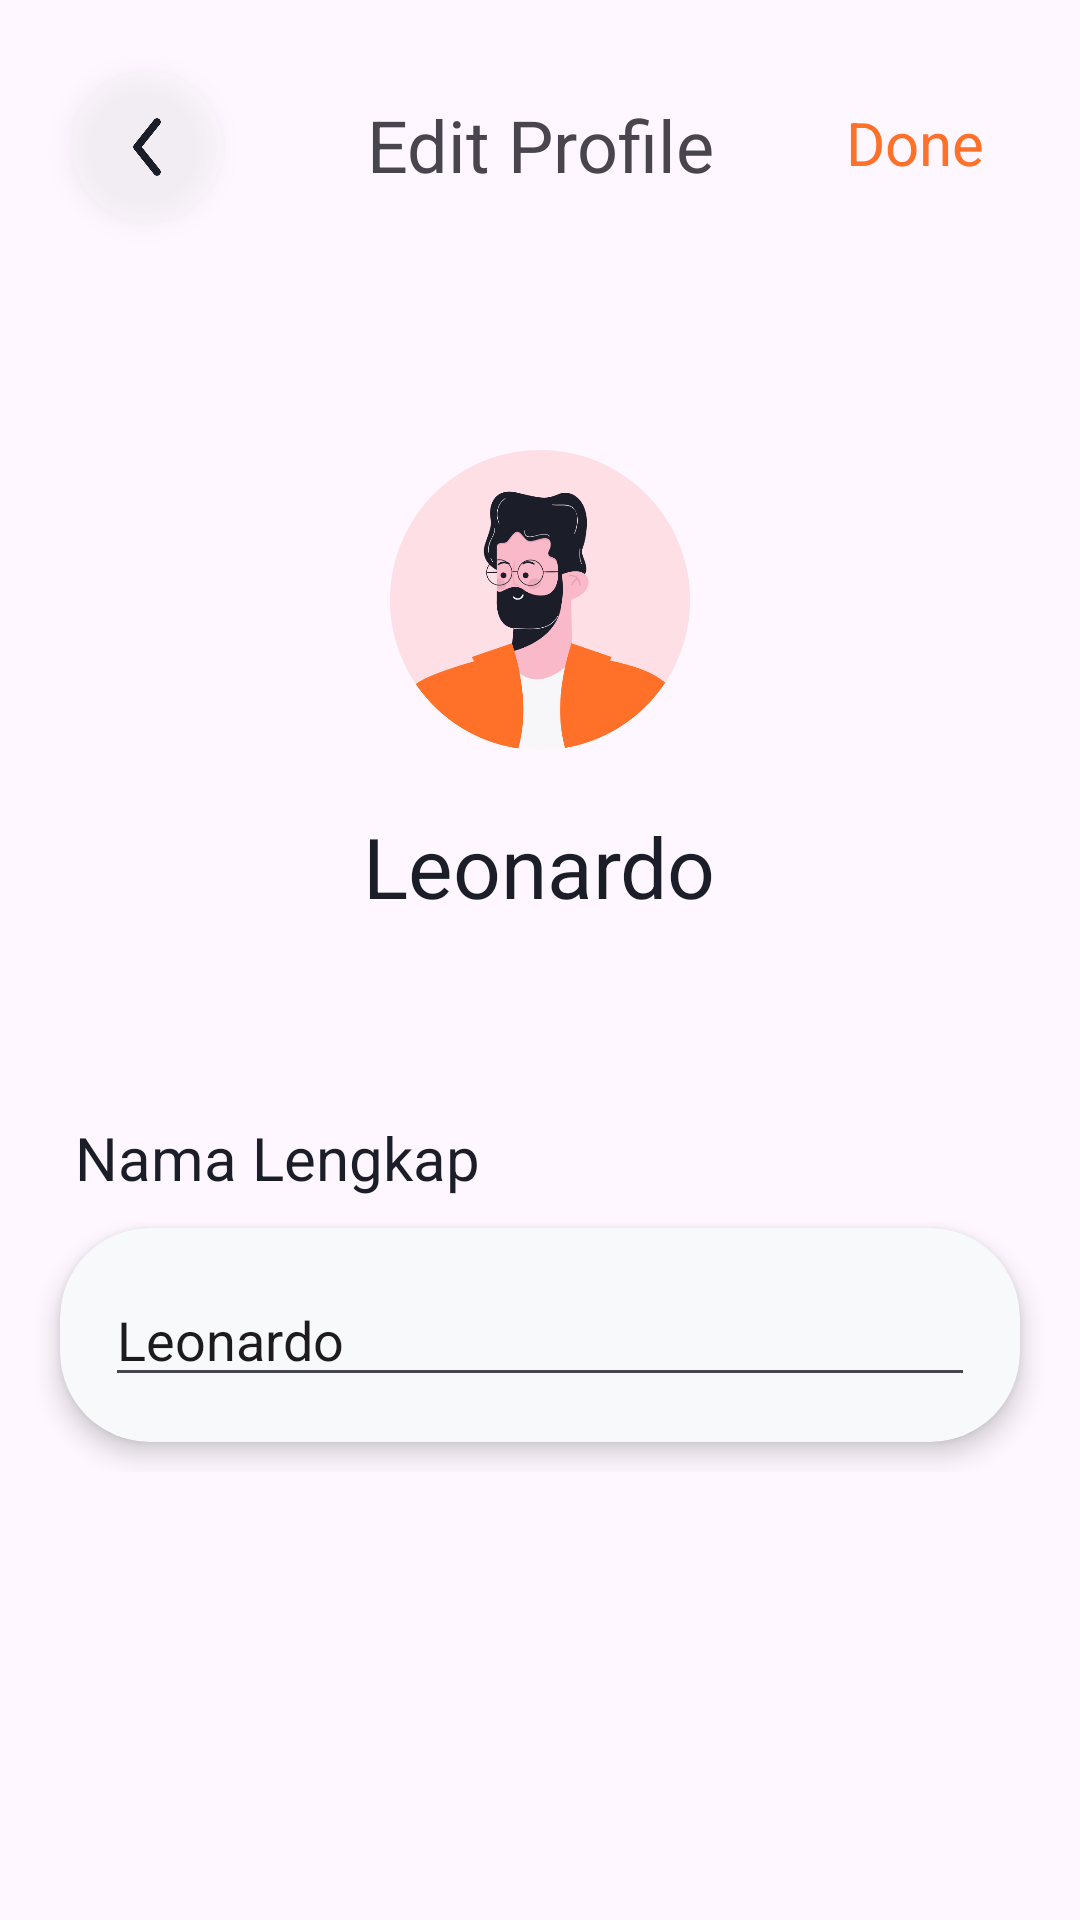

This screen was rendered from an Android layout file. Write that file and the resources it references.
<!-- AndroidManifest.xml: application theme Theme.EasyTravel -->
<!-- res/layout/activity_edit_profile.xml -->
<?xml version="1.0" encoding="utf-8"?>
<androidx.constraintlayout.widget.ConstraintLayout xmlns:android="http://schemas.android.com/apk/res/android"
    xmlns:app="http://schemas.android.com/apk/res-auto"
    xmlns:tools="http://schemas.android.com/tools"
    android:id="@+id/main"
    android:layout_width="match_parent"
    android:layout_height="match_parent"
    tools:context=".EditProfileActivity">

    <ImageButton
        android:id="@+id/backButton"
        android:layout_width="50dp"
        android:layout_height="50dp"
        android:layout_marginStart="24dp"
        android:layout_marginTop="24dp"
        android:background="@drawable/shape"
        android:backgroundTint="#F7F7F9"
        android:elevation="5dp"
        android:padding="5dp"
        android:scaleType="fitCenter"
        android:src="@drawable/arrow"
        app:layout_constraintStart_toStartOf="parent"
        app:layout_constraintTop_toTopOf="parent" />

    <TextView
        android:id="@+id/textView"
        android:layout_width="wrap_content"
        android:layout_height="wrap_content"
        android:layout_marginTop="32dp"
        android:text="Edit Profile"
        android:textSize="24sp"
        app:layout_constraintEnd_toEndOf="parent"
        app:layout_constraintStart_toStartOf="parent"
        app:layout_constraintTop_toTopOf="parent" />

    <TextView
        android:id="@+id/saveEdit"
        android:layout_width="wrap_content"
        android:layout_height="wrap_content"
        android:layout_marginTop="34dp"
        android:layout_marginEnd="32dp"
        android:text="Done"
        android:textColor="@color/orange"
        android:textSize="20sp"
        app:layout_constraintEnd_toEndOf="parent"
        app:layout_constraintTop_toTopOf="parent" />

    <LinearLayout
        android:id="@+id/linearLayout3"
        android:layout_width="match_parent"
        android:layout_height="wrap_content"
        android:layout_marginTop="130dp"
        android:gravity="center"
        android:orientation="vertical"
        app:layout_constraintTop_toTopOf="parent">

        <ImageView
            android:id="@+id/profilePicture"
            android:layout_width="wrap_content"
            android:layout_height="100dp"
            android:layout_margin="20dp"
            android:src="@drawable/profpic" />

        <TextView
            android:id="@+id/namaUser"
            android:layout_width="wrap_content"
            android:layout_height="wrap_content"
            android:text="Leonardo"
            android:textColor="@color/blackText"
            android:textSize="28sp" />

    </LinearLayout>

    <LinearLayout
        android:layout_width="match_parent"
        android:layout_height="wrap_content"
        android:layout_marginTop="55dp"
        android:padding="10dp"
        android:orientation="vertical"
        app:layout_constraintTop_toBottomOf="@+id/linearLayout3">

        <TextView
            android:layout_width="wrap_content"
            android:layout_height="wrap_content"
            android:text="Nama Lengkap"
            android:textColor="@color/blackText"
            android:textSize="20sp"
            android:layout_marginHorizontal="15dp"
            />

        <androidx.cardview.widget.CardView
            android:layout_width="match_parent"
            android:layout_height="wrap_content"
            android:clickable="true"
            android:focusable="true"
            app:cardBackgroundColor="@color/white"
            app:cardCornerRadius="30dp"
            app:cardElevation="5dp"
            app:contentPadding="15dp"
            android:layout_margin="10dp"
            >

            <EditText
                android:id="@+id/edtEditNamaUser"
                android:layout_width="match_parent"
                android:layout_height="wrap_content"
                android:hint="Masukkan Nama Lengkap Anda"
                android:text="Leonardo"
                />
        </androidx.cardview.widget.CardView>


    </LinearLayout>

</androidx.constraintlayout.widget.ConstraintLayout>
<!-- resources referenced by this layout -->
<resources>
  <color name="blackText">#1B1E28</color>
  <color name="orange">#FF7029</color>
  <color name="white">#F8F9FA</color>
  <!-- drawable arrow: png bitmap (drawable, 3200 bytes) -->
  <!-- drawable profpic: png bitmap (drawable, 30924 bytes) -->
  <!-- drawable shape (drawable) -->
  <?xml version="1.0" encoding="utf-8"?>
  <shape xmlns:android="http://schemas.android.com/apk/res/android">
      <solid
          android:color="#4D000000">
      </solid>
      <corners
          android:topLeftRadius="100dp"
          android:topRightRadius="100dp"
          android:bottomLeftRadius="100dp"
          android:bottomRightRadius="100dp">
      </corners>
  </shape>
  <style name="Theme.EasyTravel" parent="Base.Theme.EasyTravel" />
  <style name="Base.Theme.EasyTravel" parent="Theme.Material3.DayNight.NoActionBar">
          
          
      </style>
</resources>
